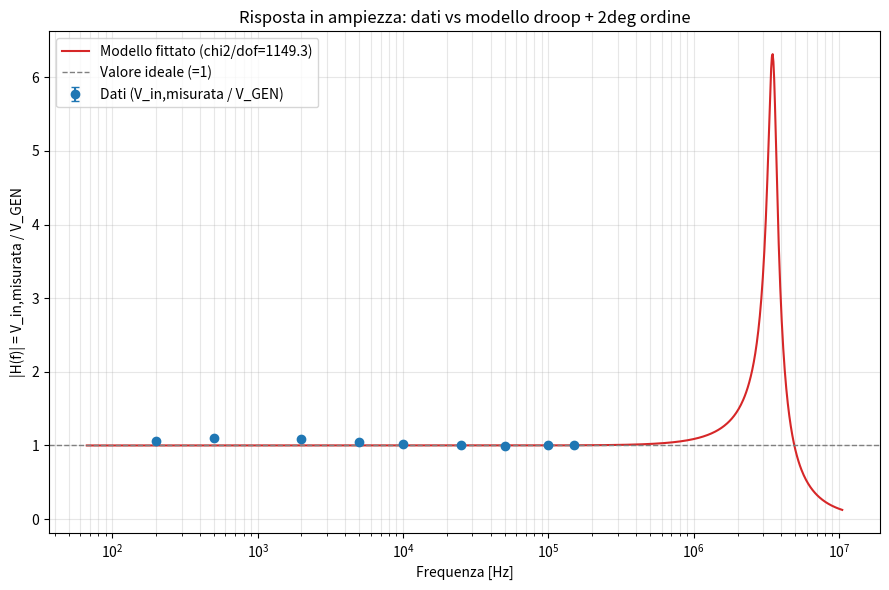

Recreate this plot in Python.
import numpy as np
from scipy.optimize import curve_fit
import matplotlib.pyplot as plt

# poi modificato da me ops, sta nel mio terminale perché non prendeva quando lho fatto, poi lo caricherò...
 
# ==============================================================================
# DATI SPERIMENTALI -- SOSTITUISCI QUI CON I TUOI DATI REALI
# ==============================================================================
 
freq = np.array([200.0, 500.0, 2000.0, 5000.0, 10000.0, 25000.0, 50000.0,
                  100000.0, 150000.0])  # [Hz]
 
V_in_meas = np.array([10.6121, 11.0312, 10.8983, 10.4859, 10.1983, 10.0466,
                       9.9467, 10.0159, 10.0179])  # [V]
sigma_V_in = np.array([0.0217, 0.0152, 0.0310, 0.0216, 0.0170, 0.0245,
                        0.0158, 0.0149, 0.0235])  # [V]
 
V_GEN = 10.0  # valore vero noto del generatore [V]
 
# Valori noti dall'analisi nel dominio del tempo (onda quadra), usati SOLO
# come punto di partenza (p0) del fit -- il fit resta libero di muoversi.
SR_noto_tempo_di_salita_ns = 20      # [ns]
Overshoot_noto_pct = 15.0            # [%]
Droop_noto_pct_per_ms = 3.0         # [%/ms]
 
# Numero di campioni Monte Carlo per la propagazione delle incertezze
N_MC = 20000
 
# ==============================================================================
# MODELLO DI FUNZIONE DI TRASFERIMENTO (droop + 2deg ordine)
# ==============================================================================
 
def H_model(f, f_d, f_n, zeta):
    s_norm_d = 1j * f / f_d
    H_droop = s_norm_d / (1.0 + s_norm_d)
 
    x = f / f_n
    H_2ord = 1.0 / (1.0 - x**2 + 1j * 2.0 * zeta * x)
 
    return H_droop * H_2ord
 
 
def model_amp(f, f_d, f_n, zeta):
    return np.abs(H_model(f, f_d, f_n, zeta))
 
 
# ==============================================================================
# PUNTO DI PARTENZA (p0) DERIVATO DAI VALORI NOTI DALL'ONDA QUADRA
# ==============================================================================
 
# Da overshoot noto -> zeta iniziale
os_frac = Overshoot_noto_pct / 100.0
zeta0 = np.sqrt(np.log(os_frac)**2 / (np.pi**2 + np.log(os_frac)**2))
 
# Da tempo di salita noto -> f_n iniziale (formula standard, Ogata)
t_rise0 = SR_noto_tempo_di_salita_ns * 1e-9
wn_tr0 = 1.76 * zeta0**3 - 0.417 * zeta0**2 + 1.039 * zeta0 + 1.0
wn0 = wn_tr0 / t_rise0
f_n0 = wn0 / (2 * np.pi)
 
# Da droop noto [%/ms] -> f_d iniziale.
# Droop%/ms ~ derivata di H_droop verso f->0 valutata su una scala temporale
# di 1 ms; approssimazione: tau_droop tale che in 1 ms la caduta sia
# Droop_noto_pct_per_ms %. Per H_droop(t) ~ exp(-t/tau_droop) (decadimento
# esponenziale dello zero passa-alto), Droop%/ms = 100*(1-exp(-1ms/tau_droop)).
droop_frac_per_ms = Droop_noto_pct_per_ms / 100.0
tau_droop0 = -1e-3 / np.log(max(1.0 - droop_frac_per_ms, 1e-9))
f_d0 = 1.0 / (2 * np.pi * tau_droop0)
 
print("=" * 70)
print("PUNTO DI PARTENZA (p0) DERIVATO DAI VALORI NOTI (ONDA QUADRA)")
print("=" * 70)
print(f"  f_d0 (da droop)     = {f_d0:.4g} Hz")
print(f"  f_n0 (da SR)        = {f_n0:.4g} Hz  ({f_n0/1e9:.3g} GHz)")
print(f"  zeta0 (da overshoot)= {zeta0:.4g}")
print("  ATTENZIONE: f_n0 e' ~9000 volte oltre la massima frequenza misurata")
print("  (150 kHz). Il fit verra' lasciato libero, ma e' atteso un forte")
print("  spostamento di f_n lontano da questo valore iniziale, dato che i")
print("  dati a queste frequenze non contengono informazione su una")
print("  dinamica così rapida (vedi nota nel docstring iniziale).")
print("=" * 70)
 
# ==============================================================================
# FIT NON LINEARE PESATO (solo ampiezza; la fase di V_in e' pure rumore,
# vedi analisi preliminare: valori ~1e-7 rad senza alcun trend, mentre
# l'incertezza e' ~2e-7 rad)
# ==============================================================================
 
H_meas_amp = V_in_meas / V_GEN
sigma_amp = sigma_V_in / V_GEN
 
p0 = [f_d0, f_n0, zeta0]
# bounds larghi ma fisicamente non negativi; f_n puo' arrivare fino a GHz
bounds = ([1e-6, 1.0, 1e-3], [freq.min(), 1e10, 3.0])
 
try:
    popt, pcov = curve_fit(
        model_amp, freq, H_meas_amp,
        p0=p0, sigma=sigma_amp, absolute_sigma=True,
        bounds=bounds, maxfev=50000
    )
    fit_ok = True
except Exception as e:
    print(f"\n  ATTENZIONE: il fit non e' andato a buon fine: {e}")
    popt, pcov = p0, np.eye(3) * np.nan
    fit_ok = False
 
f_d_fit, f_n_fit, zeta_fit = popt
perr = np.sqrt(np.abs(np.diag(pcov)))
f_d_err, f_n_err, zeta_err = perr
 
pred = model_amp(freq, *popt)
residuals = (H_meas_amp - pred) / sigma_amp
chi2 = np.sum(residuals**2)
dof = len(H_meas_amp) - len(popt)
 
print("\n" + "=" * 70)
print("RISULTATO DEL FIT")
print("=" * 70)
print(f"  f_d   = {f_d_fit:.4g} +/- {f_d_err:.4g} Hz")
print(f"  f_n   = {f_n_fit:.4g} +/- {f_n_err:.4g} Hz")
print(f"  zeta  = {zeta_fit:.4g} +/- {zeta_err:.4g}")
print(f"\n  chi2 / dof = {chi2:.2f} / {dof} = {chi2/dof:.2f}")
if chi2 / dof > 5:
    print("  ATTENZIONE: chi2/dof >> 1: il modello NON descrive bene i dati.")
    print("  I parametri seguenti vanno quindi interpretati con cautela: il")
    print("  fit ha trovato un minimo locale ma l'accordo numerico e' scarso.")
print("=" * 70)
 
print("\n" + "=" * 70)
print("CONFRONTO DATI vs MODELLO (trasparenza sulla qualita' del fit)")
print("=" * 70)
print(f"{'f [Hz]':>10s}  {'dato |H|':>10s}  {'modello |H|':>12s}  {'residuo [sigma]':>16s}")
for f, d, p, r in zip(freq, H_meas_amp, pred, residuals):
    print(f"{f:>10.0f}  {d:>10.4f}  {p:>12.4f}  {r:>16.2f}")
print("=" * 70)
 
# ==============================================================================
# PROPAGAZIONE MONTE CARLO VERSO LE GRANDEZZE FINALI
# ==============================================================================
 
rng = np.random.default_rng(42)
samples = rng.multivariate_normal(popt, pcov, size=N_MC) if fit_ok else np.tile(popt, (N_MC, 1))
f_d_s, f_n_s, zeta_s = samples[:, 0], samples[:, 1], samples[:, 2]
 
valid = (zeta_s > 0) & (f_n_s > 0) & (f_d_s > 0)
f_d_s, f_n_s, zeta_s = f_d_s[valid], f_n_s[valid], zeta_s[valid]
 
# --- OVERSHOOT % ---
overshoot_s = np.where(
    zeta_s < 1.0,
    100.0 * np.exp(-np.pi * zeta_s / np.sqrt(np.clip(1 - zeta_s**2, 1e-12, None))),
    0.0
)
 
# --- SLEW RATE / TEMPO DI SALITA ---
wn_s = 2 * np.pi * f_n_s
zeta_clip = np.clip(zeta_s, 1e-3, 1.999)
wn_tr_s = 1.76 * zeta_clip**3 - 0.417 * zeta_clip**2 + 1.039 * zeta_clip + 1.0
t_rise_s = np.where(zeta_s < 1.0, wn_tr_s / wn_s, 2.2 / wn_s * zeta_s)
delta_V = 0.8 * V_GEN
slew_rate_s = delta_V / t_rise_s  # [V/s]
 
# --- DROOP %/ms ---
# H_droop(t) ~ exp(-t/tau_droop); droop%/ms = 100*(1-exp(-1ms/tau_droop))
tau_droop_s = 1.0 / (2 * np.pi * f_d_s)
droop_pct_per_ms_s = 100.0 * (1.0 - np.exp(-1e-3 / tau_droop_s))
 
 
def summarize(x, label, unit=""):
    med = np.median(x)
    lo, hi = np.percentile(x, [16, 84])
    err = (hi - lo) / 2.0
    print(f"  {label:28s} = {med:.4g} +/- {err:.4g} {unit}")
    return med, err
 
 
print("\n" + "=" * 70)
print("GRANDEZZE FINALI STIMATE DAL FIT (mediana +/- incertezza, Monte Carlo)")
print("=" * 70)
summarize(overshoot_s, "Overshoot (dal fit)", "%")
summarize(t_rise_s * 1e9, "Tempo di salita 10-90% (dal fit)", "ns")
summarize(slew_rate_s, "Slew Rate equivalente (dal fit)", "V/s")
summarize(droop_pct_per_ms_s, "Droop (dal fit)", "%/ms")
print("-" * 70)
print("  Valori noti di riferimento (dall'onda quadra, usati come p0):")
print(f"  {'Overshoot noto':28s} = {Overshoot_noto_pct:.4g} %")
print(f"  {'Tempo di salita noto':28s} = {SR_noto_tempo_di_salita_ns:.4g} ns")
print(f"  {'Droop noto':28s} = {Droop_noto_pct_per_ms:.4g} %/ms")
print("=" * 70)
 
# ==============================================================================
# GRAFICO DIAGNOSTICO
# ==============================================================================
 
f_smooth = np.logspace(np.log10(freq.min() / 3), np.log10(max(freq.max() * 3, f_n_fit * 3)), 1000)
H_smooth = H_model(f_smooth, *popt)
 
fig, ax = plt.subplots(figsize=(9, 6))
ax.errorbar(freq, H_meas_amp, yerr=sigma_amp, fmt='o', color='tab:blue',
            label='Dati (V_in,misurata / V_GEN)', zorder=3, capsize=3)
ax.plot(f_smooth, np.abs(H_smooth), '-', color='tab:red',
        label=f'Modello fittato (chi2/dof={chi2/dof:.1f})', zorder=2)
ax.axhline(1.0, color='gray', linestyle='--', linewidth=1, label='Valore ideale (=1)')
ax.set_xscale('log')
ax.set_xlabel('Frequenza [Hz]')
ax.set_ylabel('|H(f)| = V_in,misurata / V_GEN')
ax.set_title('Risposta in ampiezza: dati vs modello droop + 2deg ordine')
ax.legend()
ax.grid(True, which='both', alpha=0.3)
plt.tight_layout()
plt.savefig('fit_ampiezza.png', dpi=150)
print("\nGrafico salvato: fit_ampiezza.png")
 
plt.show()
